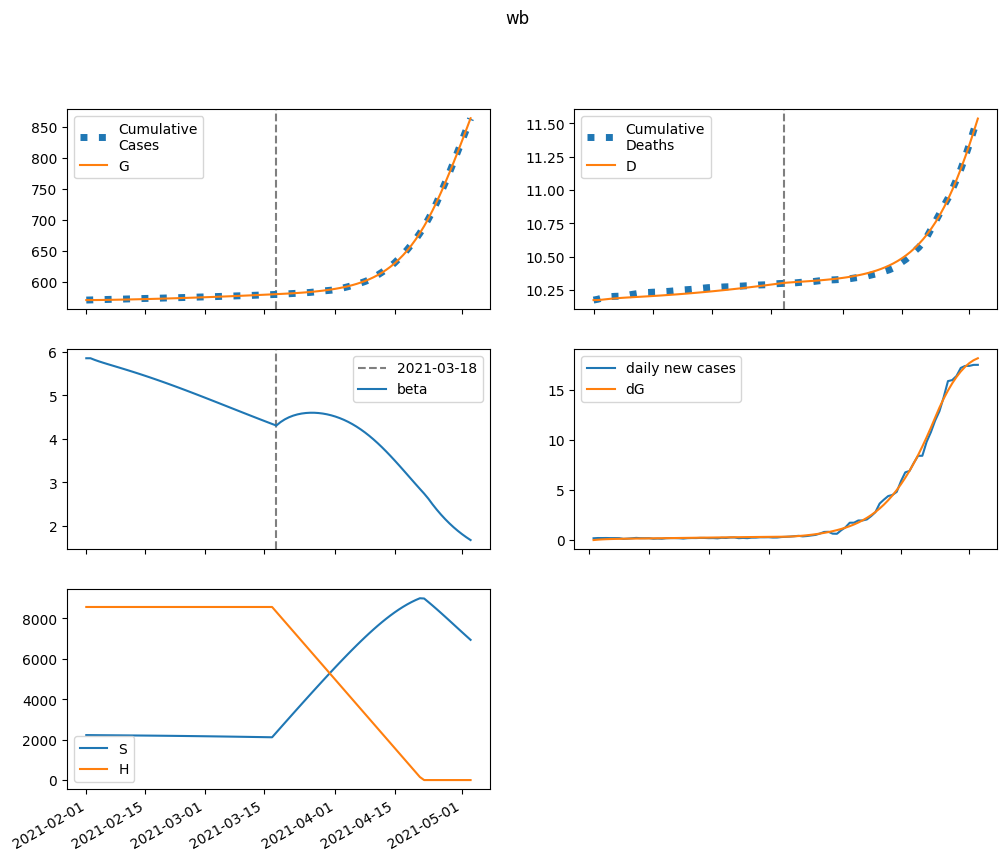

The table this chart was drawn from, first rows:
series, 2021-02-01, 2021-02-02, 2021-02-03, 2021-02-04, 2021-02-05, 2021-02-06, 2021-02-07, 2021-02-08, 2021-02-09, 2021-02-10, 2021-02-11, 2021-02-12, 2021-02-13, 2021-02-14, 2021-02-15, 2021-02-16, 2021-02-17, 2021-02-18, 2021-02-19, 2021-02-20, 2021-02-21, 2021-02-22, 2021-02-23
S, 2225371, 2223375, 2221592, 2219924, 2218311, 2216714, 2215109, 2213479, 2211816, 2210110, 2208359, 2206558, 2204705, 2202798, 2200837, 2198819, 2196744, 2194612, 2192421, 2190173, 2187866, 2185501, 2183078
E, 0.0, 1996, 3380, 4371, 5110, 5685, 6154, 6552, 6906, 7230, 7535, 7829, 8116, 8400, 8682, 8963, 9245, 9529, 9813, 10099, 10386, 10673, 10962
I, 1400, 857.9, 565.6, 414.2, 341.3, 311.4, 304.6, 309.8, 321, 334.9, 349.9, 365.3, 380.5, 395.6, 410.6, 425.3, 440, 454.7, 469.3, 484, 498.7, 513.5, 528.3
A, 12589, 11727, 11284, 11120, 11146, 11303, 11553, 11870, 12237, 12643, 13079, 13540, 14023, 14524, 15042, 15576, 16123, 16684, 17257, 17843, 18439, 19047, 19665
IH, 0.0, 280, 347.2, 330.8, 290.3, 250.3, 219.2, 198.4, 186.3, 181, 180.5, 183.2, 187.9, 193.9, 200.7, 208, 215.5, 223.1, 230.8, 238.6, 246.4, 254.2, 262.1
IN, 262.2, 488, 580.7, 605.9, 599.1, 579.6, 557.3, 536.8, 520.1, 507.8, 499.9, 495.9, 495.3, 497.6, 502.4, 509.4, 518.2, 528.5, 540.1, 552.8, 566.5, 581.1, 596.4
D, 10173, 10173, 10176, 10179, 10183, 10186, 10188, 10190, 10192, 10194, 10196, 10198, 10200, 10201, 10203, 10205, 10207, 10210, 10212, 10214, 10217, 10219, 10222
R, 0.0, 897.9, 1870, 2849, 3814, 4765, 5710, 6658, 7617, 8594, 9596, 10626, 11688, 12784, 13918, 15090, 16302, 17556, 18852, 20191, 21576, 23006, 24482
G, 569998, 569998, 570038, 570106, 570193, 570295, 570409, 570532, 570664, 570802, 570947, 571097, 571254, 571417, 571585, 571759, 571938, 572123, 572314, 572510, 572712, 572920, 573134
H, 8561883, 8561883, 8561883, 8561883, 8561883, 8561883, 8561883, 8561883, 8561883, 8561883, 8561883, 8561883, 8561883, 8561883, 8561883, 8561883, 8561883, 8561883, 8561883, 8561883, 8561883, 8561883, 8561883
beta, 5.854, 5.854, 5.815, 5.782, 5.75, 5.721, 5.691, 5.662, 5.633, 5.603, 5.573, 5.543, 5.512, 5.48, 5.448, 5.416, 5.383, 5.349, 5.315, 5.28, 5.245, 5.21, 5.174
